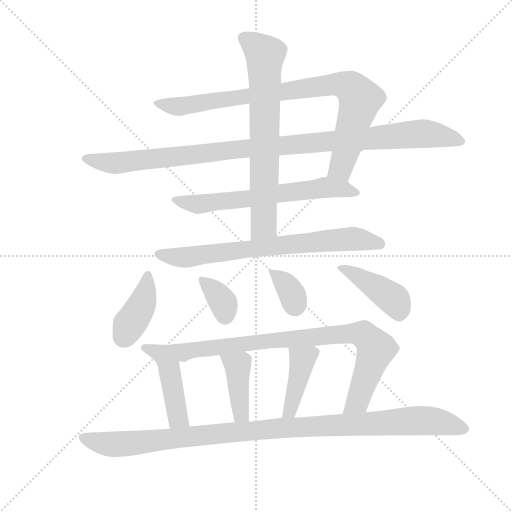
t = 0.00 s
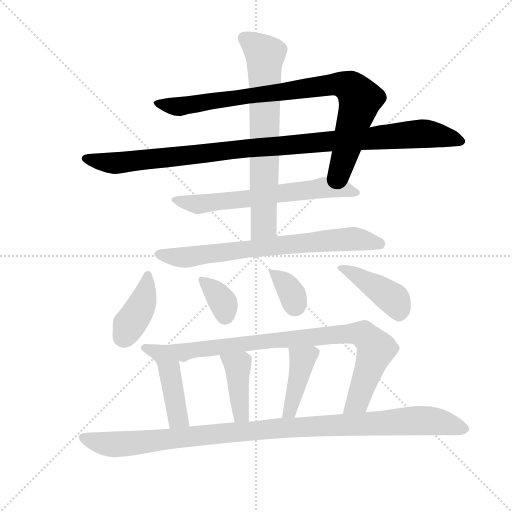
t = 2.15 s
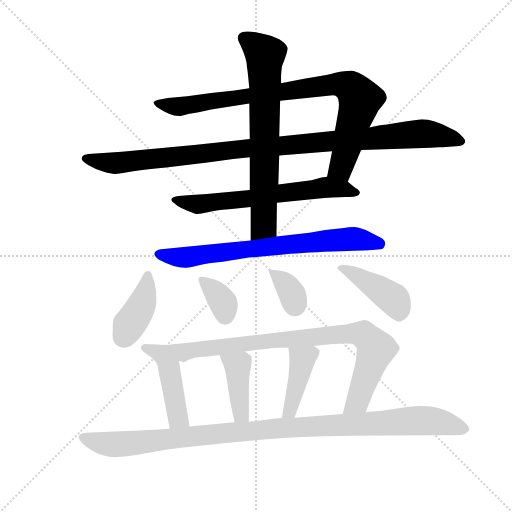
t = 4.29 s
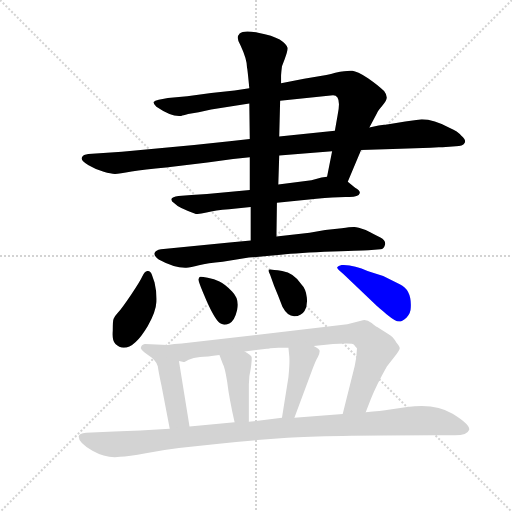
t = 6.43 s
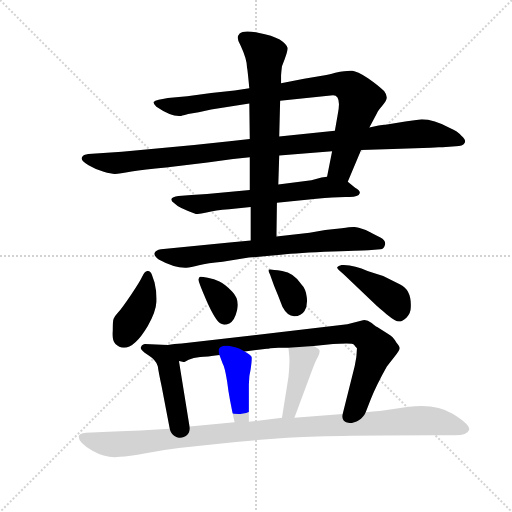
t = 8.58 s
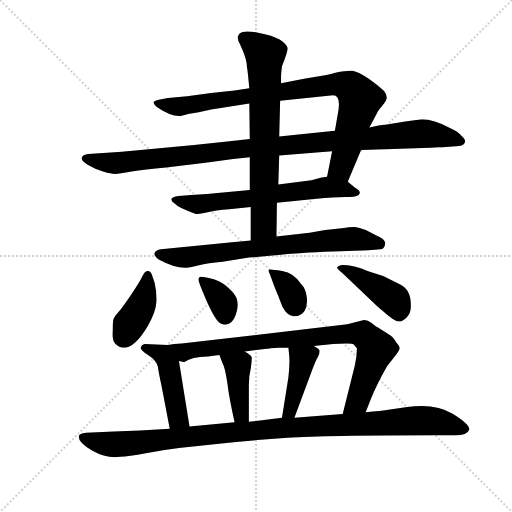
t = 10.72 s

The animated SVG that drew these frames (rendered in a browser with its animation timeline set to each time). Animation: 14 CSS @keyframes rules; one cycle of 10.72 s.

<svg version="1.1" viewBox="0 0 1024 1024" xmlns="http://www.w3.org/2000/svg">
  <g stroke="lightgray" stroke-dasharray="1,1" stroke-width="1" transform="scale(4, 4)">
    <line x1="0" y1="0" x2="256" y2="256"></line>
    <line x1="256" y1="0" x2="0" y2="256"></line>
    <line x1="128" y1="0" x2="128" y2="256"></line>
    <line x1="0" y1="128" x2="256" y2="128"></line>
  </g>
  <g transform="scale(0.92, -0.92) translate(60, -850)">
    <style type="text/css">
      
        @keyframes keyframes0 {
          from {
            stroke: blue;
            stroke-dashoffset: 895;
            stroke-width: 128;
          }
          74% {
            animation-timing-function: step-end;
            stroke: blue;
            stroke-dashoffset: 0;
            stroke-width: 128;
          }
          to {
            stroke: black;
            stroke-width: 1024;
          }
        }
        #make-me-a-hanzi-animation-0 {
          animation: keyframes0 0.9783528645833334s both;
          animation-delay: 0s;
          animation-timing-function: linear;
        }
      
        @keyframes keyframes1 {
          from {
            stroke: blue;
            stroke-dashoffset: 1075;
            stroke-width: 128;
          }
          78% {
            animation-timing-function: step-end;
            stroke: blue;
            stroke-dashoffset: 0;
            stroke-width: 128;
          }
          to {
            stroke: black;
            stroke-width: 1024;
          }
        }
        #make-me-a-hanzi-animation-1 {
          animation: keyframes1 1.1248372395833333s both;
          animation-delay: 0.9783528645833334s;
          animation-timing-function: linear;
        }
      
        @keyframes keyframes2 {
          from {
            stroke: blue;
            stroke-dashoffset: 654;
            stroke-width: 128;
          }
          68% {
            animation-timing-function: step-end;
            stroke: blue;
            stroke-dashoffset: 0;
            stroke-width: 128;
          }
          to {
            stroke: black;
            stroke-width: 1024;
          }
        }
        #make-me-a-hanzi-animation-2 {
          animation: keyframes2 0.7822265625s both;
          animation-delay: 2.1031901041666665s;
          animation-timing-function: linear;
        }
      
        @keyframes keyframes3 {
          from {
            stroke: blue;
            stroke-dashoffset: 720;
            stroke-width: 128;
          }
          70% {
            animation-timing-function: step-end;
            stroke: blue;
            stroke-dashoffset: 0;
            stroke-width: 128;
          }
          to {
            stroke: black;
            stroke-width: 1024;
          }
        }
        #make-me-a-hanzi-animation-3 {
          animation: keyframes3 0.8359375s both;
          animation-delay: 2.8854166666666665s;
          animation-timing-function: linear;
        }
      
        @keyframes keyframes4 {
          from {
            stroke: blue;
            stroke-dashoffset: 742;
            stroke-width: 128;
          }
          71% {
            animation-timing-function: step-end;
            stroke: blue;
            stroke-dashoffset: 0;
            stroke-width: 128;
          }
          to {
            stroke: black;
            stroke-width: 1024;
          }
        }
        #make-me-a-hanzi-animation-4 {
          animation: keyframes4 0.8538411458333334s both;
          animation-delay: 3.7213541666666665s;
          animation-timing-function: linear;
        }
      
        @keyframes keyframes5 {
          from {
            stroke: blue;
            stroke-dashoffset: 402;
            stroke-width: 128;
          }
          57% {
            animation-timing-function: step-end;
            stroke: blue;
            stroke-dashoffset: 0;
            stroke-width: 128;
          }
          to {
            stroke: black;
            stroke-width: 1024;
          }
        }
        #make-me-a-hanzi-animation-5 {
          animation: keyframes5 0.5771484375s both;
          animation-delay: 4.5751953125s;
          animation-timing-function: linear;
        }
      
        @keyframes keyframes6 {
          from {
            stroke: blue;
            stroke-dashoffset: 356;
            stroke-width: 128;
          }
          54% {
            animation-timing-function: step-end;
            stroke: blue;
            stroke-dashoffset: 0;
            stroke-width: 128;
          }
          to {
            stroke: black;
            stroke-width: 1024;
          }
        }
        #make-me-a-hanzi-animation-6 {
          animation: keyframes6 0.5397135416666666s both;
          animation-delay: 5.15234375s;
          animation-timing-function: linear;
        }
      
        @keyframes keyframes7 {
          from {
            stroke: blue;
            stroke-dashoffset: 349;
            stroke-width: 128;
          }
          53% {
            animation-timing-function: step-end;
            stroke: blue;
            stroke-dashoffset: 0;
            stroke-width: 128;
          }
          to {
            stroke: black;
            stroke-width: 1024;
          }
        }
        #make-me-a-hanzi-animation-7 {
          animation: keyframes7 0.5340169270833334s both;
          animation-delay: 5.692057291666667s;
          animation-timing-function: linear;
        }
      
        @keyframes keyframes8 {
          from {
            stroke: blue;
            stroke-dashoffset: 427;
            stroke-width: 128;
          }
          58% {
            animation-timing-function: step-end;
            stroke: blue;
            stroke-dashoffset: 0;
            stroke-width: 128;
          }
          to {
            stroke: black;
            stroke-width: 1024;
          }
        }
        #make-me-a-hanzi-animation-8 {
          animation: keyframes8 0.5974934895833334s both;
          animation-delay: 6.22607421875s;
          animation-timing-function: linear;
        }
      
        @keyframes keyframes9 {
          from {
            stroke: blue;
            stroke-dashoffset: 459;
            stroke-width: 128;
          }
          60% {
            animation-timing-function: step-end;
            stroke: blue;
            stroke-dashoffset: 0;
            stroke-width: 128;
          }
          to {
            stroke: black;
            stroke-width: 1024;
          }
        }
        #make-me-a-hanzi-animation-9 {
          animation: keyframes9 0.62353515625s both;
          animation-delay: 6.823567708333333s;
          animation-timing-function: linear;
        }
      
        @keyframes keyframes10 {
          from {
            stroke: blue;
            stroke-dashoffset: 876;
            stroke-width: 128;
          }
          74% {
            animation-timing-function: step-end;
            stroke: blue;
            stroke-dashoffset: 0;
            stroke-width: 128;
          }
          to {
            stroke: black;
            stroke-width: 1024;
          }
        }
        #make-me-a-hanzi-animation-10 {
          animation: keyframes10 0.962890625s both;
          animation-delay: 7.447102864583333s;
          animation-timing-function: linear;
        }
      
        @keyframes keyframes11 {
          from {
            stroke: blue;
            stroke-dashoffset: 412;
            stroke-width: 128;
          }
          57% {
            animation-timing-function: step-end;
            stroke: blue;
            stroke-dashoffset: 0;
            stroke-width: 128;
          }
          to {
            stroke: black;
            stroke-width: 1024;
          }
        }
        #make-me-a-hanzi-animation-11 {
          animation: keyframes11 0.5852864583333334s both;
          animation-delay: 8.409993489583332s;
          animation-timing-function: linear;
        }
      
        @keyframes keyframes12 {
          from {
            stroke: blue;
            stroke-dashoffset: 415;
            stroke-width: 128;
          }
          57% {
            animation-timing-function: step-end;
            stroke: blue;
            stroke-dashoffset: 0;
            stroke-width: 128;
          }
          to {
            stroke: black;
            stroke-width: 1024;
          }
        }
        #make-me-a-hanzi-animation-12 {
          animation: keyframes12 0.5877278645833334s both;
          animation-delay: 8.995279947916666s;
          animation-timing-function: linear;
        }
      
        @keyframes keyframes13 {
          from {
            stroke: blue;
            stroke-dashoffset: 1093;
            stroke-width: 128;
          }
          78% {
            animation-timing-function: step-end;
            stroke: blue;
            stroke-dashoffset: 0;
            stroke-width: 128;
          }
          to {
            stroke: black;
            stroke-width: 1024;
          }
        }
        #make-me-a-hanzi-animation-13 {
          animation: keyframes13 1.1394856770833333s both;
          animation-delay: 9.5830078125s;
          animation-timing-function: linear;
        }
      
    </style>
    
      <path d="M 482 658 L 450 653 L 399 648 L 347 641 L 305 637 L 285 633 Q 276 631 274 628 Q 273 625 280 618 Q 314 595 334 598 Q 337 599 349 602 L 372 606 L 399 612 L 482 625 L 549 631 L 664 643 Q 683 643 674 600 L 668 566 L 662 521 L 651 466 C 645 437 684 427 696 455 L 725 524 L 743 573 L 760 605 Q 760 607 771 620 Q 781 632 781 638 Q 781 644 775 652 Q 763 664 740 680 Q 716 695 706 696 Q 695 697 669 692 Q 648 686 643 686 L 601 679 L 551 669 L 482 658 Z" fill="lightgray"></path>
    
      <path d="M 483 548 L 439 543 L 362 535 L 205 520 L 132 515 Q 121 514 118 507.5 Q 115 501 132.5 491 Q 150 481 165.5 476.5 Q 181 472 190 472 Q 199 472 226 477 Q 253 482 301 486 L 391 497 Q 439 504 483 508 L 547 512 L 662 521 L 725 524 L 794 526 L 876 529 L 894 530 L 902 530 L 931 532 Q 946 532 950 539 Q 954 546 943 555 Q 935 565 918 572 Q 883 591 857 591 L 821 586 L 778 579 L 775 579 L 763 577 L 743 573 L 668 566 L 547 553 L 483 548 Z" fill="lightgray"></path>
    
      <path d="M 483 437 L 390 428 L 356 426 L 328 424 Q 314 422 313 418 Q 311 413 319 408 Q 328 398 363 386 Q 369 383 389 388 Q 408 393 438 395 L 485 400 L 542 409 L 628 418 Q 665 422 691 422 Q 719 420 722 430 Q 724 435 712 442 L 696 455 C 677 470 677 470 651 466 L 639 464 L 617 458 L 545 449 L 483 437 Z" fill="lightgray"></path>
    
      <path d="M 482 625 L 483 548 L 483 508 L 483 437 L 485 400 L 485 327 C 485 297 541 306 541 336 L 542 409 L 545 449 L 547 512 L 547 553 L 549 631 L 551 669 L 551 684 Q 551 690 553 706 L 559 722 Q 566 740 565 746 Q 563 754 548 764 Q 533 773 501 779 Q 469 785 461 777 Q 452 768 463 751 Q 477 721 477 703 Q 478 700 482 658 L 482 625 Z" fill="lightgray"></path>
    
      <path d="M 485 327 L 439 323 L 290 308 Q 278 306 276 300 Q 274 294 285 286 Q 320 267 345 268 Q 354 269 372.5 273.5 Q 391 278 424 281 L 481 290 Q 513 292 550.5 296 Q 588 300 663 303 Q 738 306 741 306 L 767 308 Q 775 309 777 318 Q 779 327 767 333.5 Q 755 340 735 350 Q 717 356 710.5 356.5 Q 704 357 683 354 L 647 350 L 613 344 L 541 336 L 485 327 Z" fill="lightgray"></path>
    
      <path d="M 270 253 Q 267 262 260.5 261 Q 254 260 249.5 249.5 Q 245 239 225 209.5 Q 205 180 197 171 Q 189 162 187 157 Q 185 152 185 131 Q 183 110 191 102 Q 199 94 209 94 Q 233 94 261 141 Q 279 172 280 193.5 Q 281 215 276 236 L 270 253 Z" fill="lightgray"></path>
    
      <path d="M 372 244 Q 368 244 388.5 197.5 Q 409 151 421 146 Q 427 142 438.5 147 Q 450 152 455.5 176 Q 461 200 444.5 216.5 Q 428 233 417 238 Q 406 243 391.5 246 Q 377 249 374 248 Q 372 246 372 244 Z" fill="lightgray"></path>
    
      <path d="M 525 263.5 Q 522 262 527 253 L 536 228 Q 544 209 554 183 Q 565 162 580 162.5 Q 595 163 602 174 Q 609 185 607 203.5 Q 605 222 595 232 Q 579 257 553.5 261 Q 528 265 526.5 264.25 L 525 263.5 Z" fill="lightgray"></path>
    
      <path d="M 760 184 Q 762 182 781 166.5 Q 800 151 807.5 151 Q 815 151 824 160 Q 833 169 833 182 Q 835 220 809 232 L 773 250 Q 742 260 739 261 Q 710 274 683 274 Q 675 272 673 269 Q 672 266 687 254 L 760 184 Z" fill="lightgray"></path>
    
      <path d="M 304 100 L 255 102 Q 247 100 247 96 Q 242 91 261 79 Q 280 67 283 54 Q 285 40 291 12 L 309 -82 C 315 -111 357 -107 352 -77 L 329 65 C 324 95 323 99 304 100 Z" fill="lightgray"></path>
    
      <path d="M 335 103 Q 319 102 304 100 C 274 97 299 63 329 65 L 339 63 Q 340 62 350 68 Q 360 73 375 74 Q 389 74 417 78 L 472 86 L 520 92 L 523 92 Q 526 93 528 93 L 545 94 L 567 94 L 622 98 L 664 102 Q 677 102 693 103 Q 708 103 710 100 Q 712 97 716 93 Q 716 76 711 54 L 685 -50 C 678 -79 724 -74 735 -46 L 746 -18 Q 759 14 781 53 L 798 75 Q 809 89 809 93 Q 809 97 802 105 Q 794 119 784 124 L 760 139 Q 758 140 748 148 Q 737 156 729 154 L 695 145 L 335 103 Z" fill="lightgray"></path>
    
      <path d="M 417 78 L 424 60 Q 429 52 434 19 Q 438 -15 450 -68 C 457 -97 481 -97 481 -67 L 481 14 Q 481 33 485 48 Q 488 69 487 74 Q 486 78 472 86 C 446 101 406 106 417 78 Z" fill="lightgray"></path>
    
      <path d="M 567 94 L 569 74 Q 570 60 567 30 L 553 -58 C 548 -88 570 -86 580 -58 L 618 44 Q 626 66 631 74 Q 635 82 635 87 Q 635 91 622 98 C 596 113 564 124 567 94 Z" fill="lightgray"></path>
    
      <path d="M 309 -82 L 245 -86 L 188 -88 L 127 -91 Q 112 -92 111 -99 Q 111 -113 141 -130 Q 171 -147 201 -143 Q 219 -143 257 -135.5 Q 295 -128 329 -124 L 411 -115 Q 486 -107 565 -101.5 Q 644 -96 884 -96 L 929 -96 Q 956 -96 960 -84 Q 962 -73 924 -49.5 Q 886 -26 825 -35 L 788 -40 Q 768 -43 735 -46 L 685 -50 L 580 -58 L 553 -58 L 481 -67 L 450 -68 L 352 -77 L 309 -82 Z" fill="lightgray"></path>
    
    
      <clipPath id="make-me-a-hanzi-clip-0">
        <path d="M 482 658 L 450 653 L 399 648 L 347 641 L 305 637 L 285 633 Q 276 631 274 628 Q 273 625 280 618 Q 314 595 334 598 Q 337 599 349 602 L 372 606 L 399 612 L 482 625 L 549 631 L 664 643 Q 683 643 674 600 L 668 566 L 662 521 L 651 466 C 645 437 684 427 696 455 L 725 524 L 743 573 L 760 605 Q 760 607 771 620 Q 781 632 781 638 Q 781 644 775 652 Q 763 664 740 680 Q 716 695 706 696 Q 695 697 669 692 Q 648 686 643 686 L 601 679 L 551 669 L 482 658 Z"></path>
      </clipPath>
      <path clip-path="url(#make-me-a-hanzi-clip-0)" d="M 282 626 L 336 619 L 666 668 L 704 659 L 723 634 L 720 620 L 681 485 L 660 471" fill="none" id="make-me-a-hanzi-animation-0" stroke-dasharray="767 1534" stroke-linecap="round"></path>
    
      <clipPath id="make-me-a-hanzi-clip-1">
        <path d="M 483 548 L 439 543 L 362 535 L 205 520 L 132 515 Q 121 514 118 507.5 Q 115 501 132.5 491 Q 150 481 165.5 476.5 Q 181 472 190 472 Q 199 472 226 477 Q 253 482 301 486 L 391 497 Q 439 504 483 508 L 547 512 L 662 521 L 725 524 L 794 526 L 876 529 L 894 530 L 902 530 L 931 532 Q 946 532 950 539 Q 954 546 943 555 Q 935 565 918 572 Q 883 591 857 591 L 821 586 L 778 579 L 775 579 L 763 577 L 743 573 L 668 566 L 547 553 L 483 548 Z"></path>
      </clipPath>
      <path clip-path="url(#make-me-a-hanzi-clip-1)" d="M 128 506 L 192 495 L 478 528 L 861 560 L 941 543" fill="none" id="make-me-a-hanzi-animation-1" stroke-dasharray="947 1894" stroke-linecap="round"></path>
    
      <clipPath id="make-me-a-hanzi-clip-2">
        <path d="M 483 437 L 390 428 L 356 426 L 328 424 Q 314 422 313 418 Q 311 413 319 408 Q 328 398 363 386 Q 369 383 389 388 Q 408 393 438 395 L 485 400 L 542 409 L 628 418 Q 665 422 691 422 Q 719 420 722 430 Q 724 435 712 442 L 696 455 C 677 470 677 470 651 466 L 639 464 L 617 458 L 545 449 L 483 437 Z"></path>
      </clipPath>
      <path clip-path="url(#make-me-a-hanzi-clip-2)" d="M 319 415 L 377 406 L 649 443 L 713 433" fill="none" id="make-me-a-hanzi-animation-2" stroke-dasharray="526 1052" stroke-linecap="round"></path>
    
      <clipPath id="make-me-a-hanzi-clip-3">
        <path d="M 482 625 L 483 548 L 483 508 L 483 437 L 485 400 L 485 327 C 485 297 541 306 541 336 L 542 409 L 545 449 L 547 512 L 547 553 L 549 631 L 551 669 L 551 684 Q 551 690 553 706 L 559 722 Q 566 740 565 746 Q 563 754 548 764 Q 533 773 501 779 Q 469 785 461 777 Q 452 768 463 751 Q 477 721 477 703 Q 478 700 482 658 L 482 625 Z"></path>
      </clipPath>
      <path clip-path="url(#make-me-a-hanzi-clip-3)" d="M 470 767 L 516 731 L 514 373 L 513 360 L 491 334" fill="none" id="make-me-a-hanzi-animation-3" stroke-dasharray="592 1184" stroke-linecap="round"></path>
    
      <clipPath id="make-me-a-hanzi-clip-4">
        <path d="M 485 327 L 439 323 L 290 308 Q 278 306 276 300 Q 274 294 285 286 Q 320 267 345 268 Q 354 269 372.5 273.5 Q 391 278 424 281 L 481 290 Q 513 292 550.5 296 Q 588 300 663 303 Q 738 306 741 306 L 767 308 Q 775 309 777 318 Q 779 327 767 333.5 Q 755 340 735 350 Q 717 356 710.5 356.5 Q 704 357 683 354 L 647 350 L 613 344 L 541 336 L 485 327 Z"></path>
      </clipPath>
      <path clip-path="url(#make-me-a-hanzi-clip-4)" d="M 283 298 L 340 290 L 706 331 L 765 320" fill="none" id="make-me-a-hanzi-animation-4" stroke-dasharray="614 1228" stroke-linecap="round"></path>
    
      <clipPath id="make-me-a-hanzi-clip-5">
        <path d="M 270 253 Q 267 262 260.5 261 Q 254 260 249.5 249.5 Q 245 239 225 209.5 Q 205 180 197 171 Q 189 162 187 157 Q 185 152 185 131 Q 183 110 191 102 Q 199 94 209 94 Q 233 94 261 141 Q 279 172 280 193.5 Q 281 215 276 236 L 270 253 Z"></path>
      </clipPath>
      <path clip-path="url(#make-me-a-hanzi-clip-5)" d="M 260 251 L 250 192 L 208 117" fill="none" id="make-me-a-hanzi-animation-5" stroke-dasharray="274 548" stroke-linecap="round"></path>
    
      <clipPath id="make-me-a-hanzi-clip-6">
        <path d="M 372 244 Q 368 244 388.5 197.5 Q 409 151 421 146 Q 427 142 438.5 147 Q 450 152 455.5 176 Q 461 200 444.5 216.5 Q 428 233 417 238 Q 406 243 391.5 246 Q 377 249 374 248 Q 372 246 372 244 Z"></path>
      </clipPath>
      <path clip-path="url(#make-me-a-hanzi-clip-6)" d="M 377 244 L 426 190 L 429 163" fill="none" id="make-me-a-hanzi-animation-6" stroke-dasharray="228 456" stroke-linecap="round"></path>
    
      <clipPath id="make-me-a-hanzi-clip-7">
        <path d="M 525 263.5 Q 522 262 527 253 L 536 228 Q 544 209 554 183 Q 565 162 580 162.5 Q 595 163 602 174 Q 609 185 607 203.5 Q 605 222 595 232 Q 579 257 553.5 261 Q 528 265 526.5 264.25 L 525 263.5 Z"></path>
      </clipPath>
      <path clip-path="url(#make-me-a-hanzi-clip-7)" d="M 528 259 L 565 228 L 580 186" fill="none" id="make-me-a-hanzi-animation-7" stroke-dasharray="221 442" stroke-linecap="round"></path>
    
      <clipPath id="make-me-a-hanzi-clip-8">
        <path d="M 760 184 Q 762 182 781 166.5 Q 800 151 807.5 151 Q 815 151 824 160 Q 833 169 833 182 Q 835 220 809 232 L 773 250 Q 742 260 739 261 Q 710 274 683 274 Q 675 272 673 269 Q 672 266 687 254 L 760 184 Z"></path>
      </clipPath>
      <path clip-path="url(#make-me-a-hanzi-clip-8)" d="M 679 269 L 798 197 L 807 166" fill="none" id="make-me-a-hanzi-animation-8" stroke-dasharray="299 598" stroke-linecap="round"></path>
    
      <clipPath id="make-me-a-hanzi-clip-9">
        <path d="M 304 100 L 255 102 Q 247 100 247 96 Q 242 91 261 79 Q 280 67 283 54 Q 285 40 291 12 L 309 -82 C 315 -111 357 -107 352 -77 L 329 65 C 324 95 323 99 304 100 Z"></path>
      </clipPath>
      <path clip-path="url(#make-me-a-hanzi-clip-9)" d="M 255 94 L 285 84 L 300 70 L 326 -54 L 344 -70" fill="none" id="make-me-a-hanzi-animation-9" stroke-dasharray="331 662" stroke-linecap="round"></path>
    
      <clipPath id="make-me-a-hanzi-clip-10">
        <path d="M 335 103 Q 319 102 304 100 C 274 97 299 63 329 65 L 339 63 Q 340 62 350 68 Q 360 73 375 74 Q 389 74 417 78 L 472 86 L 520 92 L 523 92 Q 526 93 528 93 L 545 94 L 567 94 L 622 98 L 664 102 Q 677 102 693 103 Q 708 103 710 100 Q 712 97 716 93 Q 716 76 711 54 L 685 -50 C 678 -79 724 -74 735 -46 L 746 -18 Q 759 14 781 53 L 798 75 Q 809 89 809 93 Q 809 97 802 105 Q 794 119 784 124 L 760 139 Q 758 140 748 148 Q 737 156 729 154 L 695 145 L 335 103 Z"></path>
      </clipPath>
      <path clip-path="url(#make-me-a-hanzi-clip-10)" d="M 312 97 L 339 84 L 517 109 L 730 123 L 758 91 L 715 -26 L 691 -44" fill="none" id="make-me-a-hanzi-animation-10" stroke-dasharray="748 1496" stroke-linecap="round"></path>
    
      <clipPath id="make-me-a-hanzi-clip-11">
        <path d="M 417 78 L 424 60 Q 429 52 434 19 Q 438 -15 450 -68 C 457 -97 481 -97 481 -67 L 481 14 Q 481 33 485 48 Q 488 69 487 74 Q 486 78 472 86 C 446 101 406 106 417 78 Z"></path>
      </clipPath>
      <path clip-path="url(#make-me-a-hanzi-clip-11)" d="M 424 76 L 456 55 L 462 -39 L 473 -60" fill="none" id="make-me-a-hanzi-animation-11" stroke-dasharray="284 568" stroke-linecap="round"></path>
    
      <clipPath id="make-me-a-hanzi-clip-12">
        <path d="M 567 94 L 569 74 Q 570 60 567 30 L 553 -58 C 548 -88 570 -86 580 -58 L 618 44 Q 626 66 631 74 Q 635 82 635 87 Q 635 91 622 98 C 596 113 564 124 567 94 Z"></path>
      </clipPath>
      <path clip-path="url(#make-me-a-hanzi-clip-12)" d="M 574 90 L 597 68 L 574 -31 L 560 -52" fill="none" id="make-me-a-hanzi-animation-12" stroke-dasharray="287 574" stroke-linecap="round"></path>
    
      <clipPath id="make-me-a-hanzi-clip-13">
        <path d="M 309 -82 L 245 -86 L 188 -88 L 127 -91 Q 112 -92 111 -99 Q 111 -113 141 -130 Q 171 -147 201 -143 Q 219 -143 257 -135.5 Q 295 -128 329 -124 L 411 -115 Q 486 -107 565 -101.5 Q 644 -96 884 -96 L 929 -96 Q 956 -96 960 -84 Q 962 -73 924 -49.5 Q 886 -26 825 -35 L 788 -40 Q 768 -43 735 -46 L 685 -50 L 580 -58 L 553 -58 L 481 -67 L 450 -68 L 352 -77 L 309 -82 Z"></path>
      </clipPath>
      <path clip-path="url(#make-me-a-hanzi-clip-13)" d="M 120 -101 L 171 -115 L 215 -115 L 548 -80 L 837 -64 L 886 -66 L 951 -83" fill="none" id="make-me-a-hanzi-animation-13" stroke-dasharray="965 1930" stroke-linecap="round"></path>
    
  </g>
</svg>
